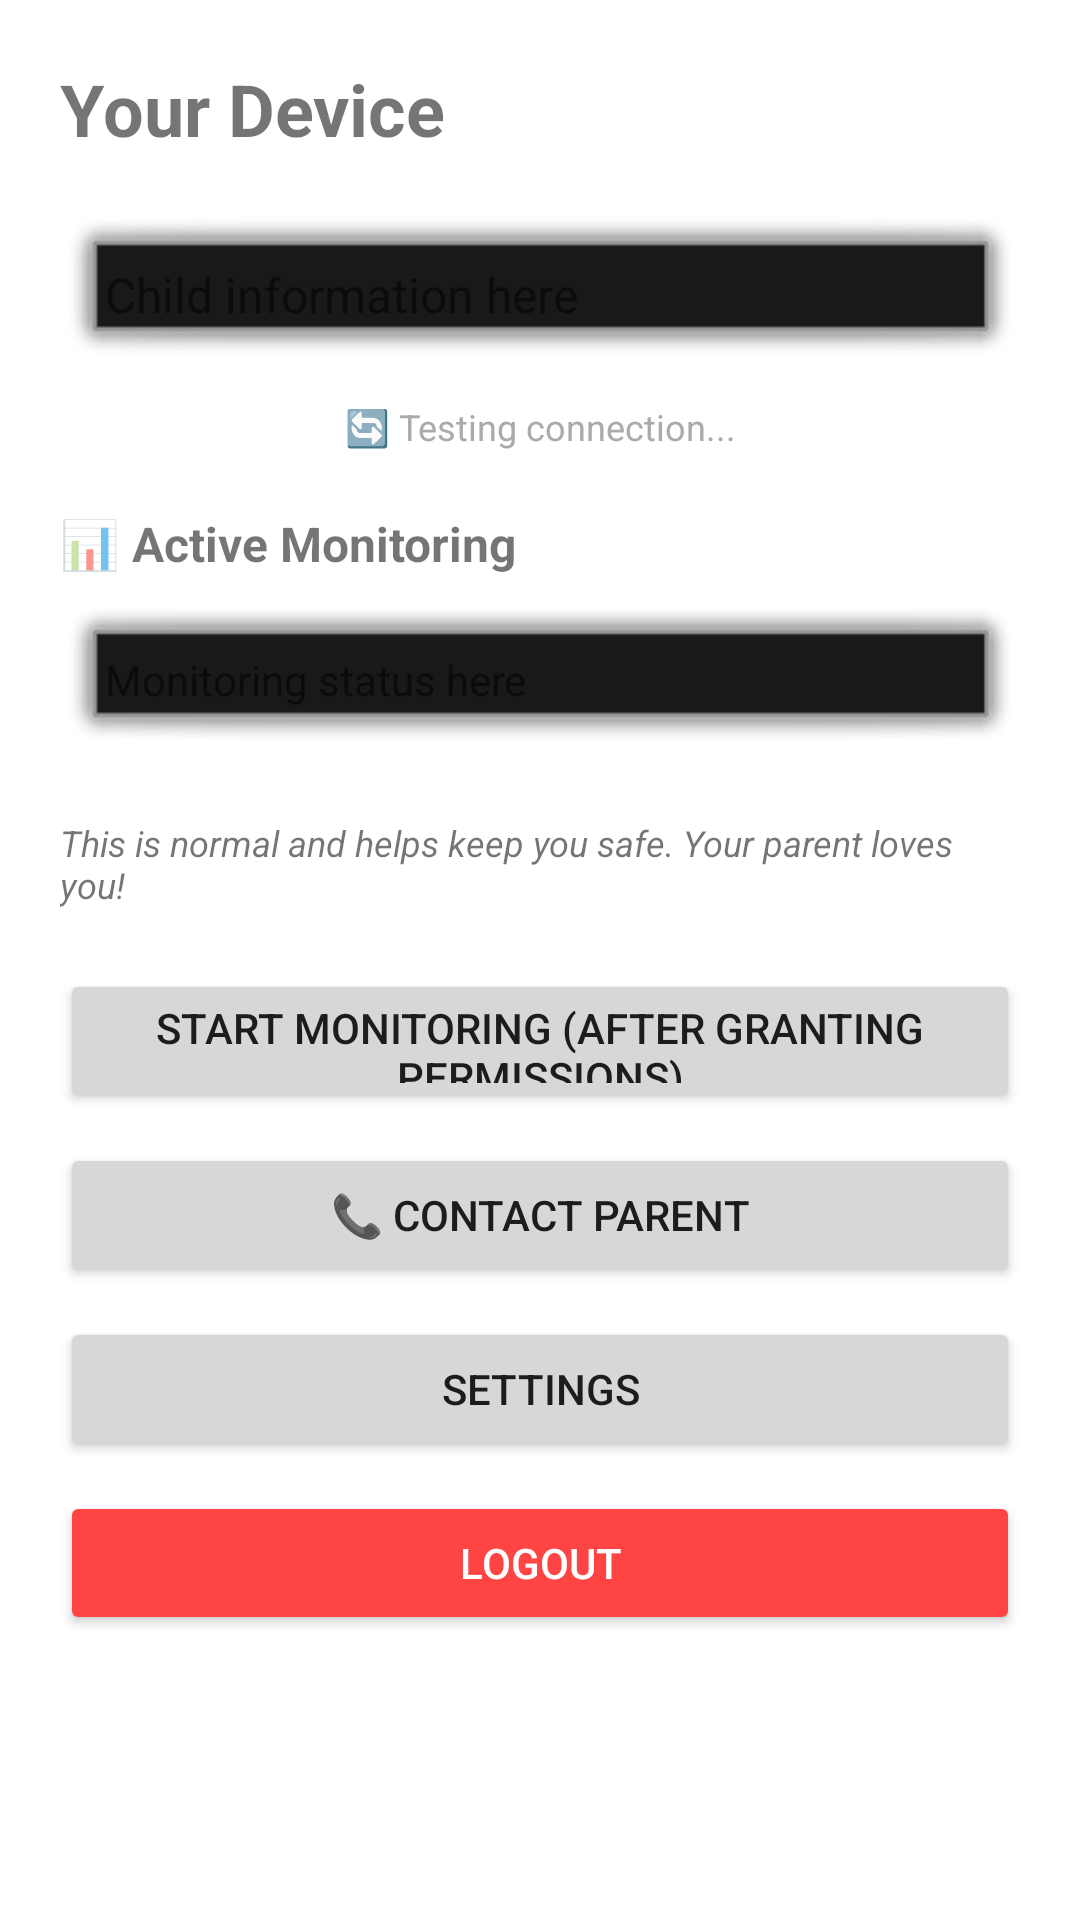

Reconstruct the res/layout file that produces this screen, plus the resources it refers to.
<!-- AndroidManifest.xml: application theme Theme.ParentalControl -->
<!-- res/layout/activity_child_dashboard.xml -->
<?xml version="1.0" encoding="utf-8"?>
<LinearLayout xmlns:android="http://schemas.android.com/apk/res/android"
    android:layout_width="match_parent"
    android:layout_height="match_parent"
    android:orientation="vertical"
    android:padding="20dp">

    <TextView
        android:layout_width="wrap_content"
        android:layout_height="wrap_content"
        android:text="Your Device"
        android:textSize="24sp"
        android:textStyle="bold"
        android:layout_marginBottom="20dp" />

    <TextView
        android:id="@+id/tv_child_info"
        android:layout_width="match_parent"
        android:layout_height="wrap_content"
        android:text="Child information here"
        android:textSize="16sp"
        android:padding="15dp"
        android:background="@android:drawable/dialog_frame"
        android:layout_marginBottom="10dp" />

    <TextView
        android:id="@+id/tv_connection_status"
        android:layout_width="match_parent"
        android:layout_height="wrap_content"
        android:text="🔄 Testing connection..."
        android:textSize="12sp"
        android:textColor="@android:color/darker_gray"
        android:gravity="center"
        android:layout_marginBottom="20dp" />

    <TextView
        android:layout_width="wrap_content"
        android:layout_height="wrap_content"
        android:text="📊 Active Monitoring"
        android:textSize="16sp"
        android:textStyle="bold"
        android:layout_marginBottom="10dp" />

    <TextView
        android:id="@+id/tv_monitoring_status"
        android:layout_width="match_parent"
        android:layout_height="wrap_content"
        android:text="Monitoring status here"
        android:textSize="14sp"
        android:padding="15dp"
        android:background="@android:drawable/dialog_frame"
        android:layout_marginBottom="20dp" />

    <TextView
        android:layout_width="wrap_content"
        android:layout_height="wrap_content"
        android:text="This is normal and helps keep you safe. Your parent loves you!"
        android:textSize="12sp"
        android:textStyle="italic"
        android:layout_marginBottom="20dp" />

    <Button
        android:id="@+id/btn_start_monitoring"
        android:layout_width="match_parent"
        android:layout_height="48dp"
        android:text="Start Monitoring (After Granting Permissions)"
        android:layout_marginBottom="10dp" />

    <Button
        android:id="@+id/btn_contact_parent"
        android:layout_width="match_parent"
        android:layout_height="48dp"
        android:text="📞 Contact Parent"
        android:layout_marginBottom="10dp" />

    <Button
        android:id="@+id/btn_settings"
        android:layout_width="match_parent"
        android:layout_height="48dp"
        android:text="Settings"
        android:layout_marginBottom="10dp" />

    <Button
        android:id="@+id/btn_logout"
        android:layout_width="match_parent"
        android:layout_height="48dp"
        android:text="Logout"
        android:textColor="@android:color/white"
        android:backgroundTint="@android:color/holo_red_light" />

</LinearLayout>
<!-- resources referenced by this layout -->
<resources>
  <style name="Theme.ParentalControl" parent="Theme.MaterialComponents.Light.DarkActionBar">
          
          <item name="colorPrimary">@color/purple_500</item>
          <item name="colorPrimaryVariant">@color/purple_700</item>
          <item name="colorOnPrimary">@color/white</item>
          <item name="colorSecondary">@color/teal_200</item>
      </style>
  <color name="purple_500">#6200EE</color>
  <color name="purple_700">#3700B3</color>
  <color name="white">#FFFFFF</color>
  <color name="teal_200">#03DAC5</color>
</resources>
